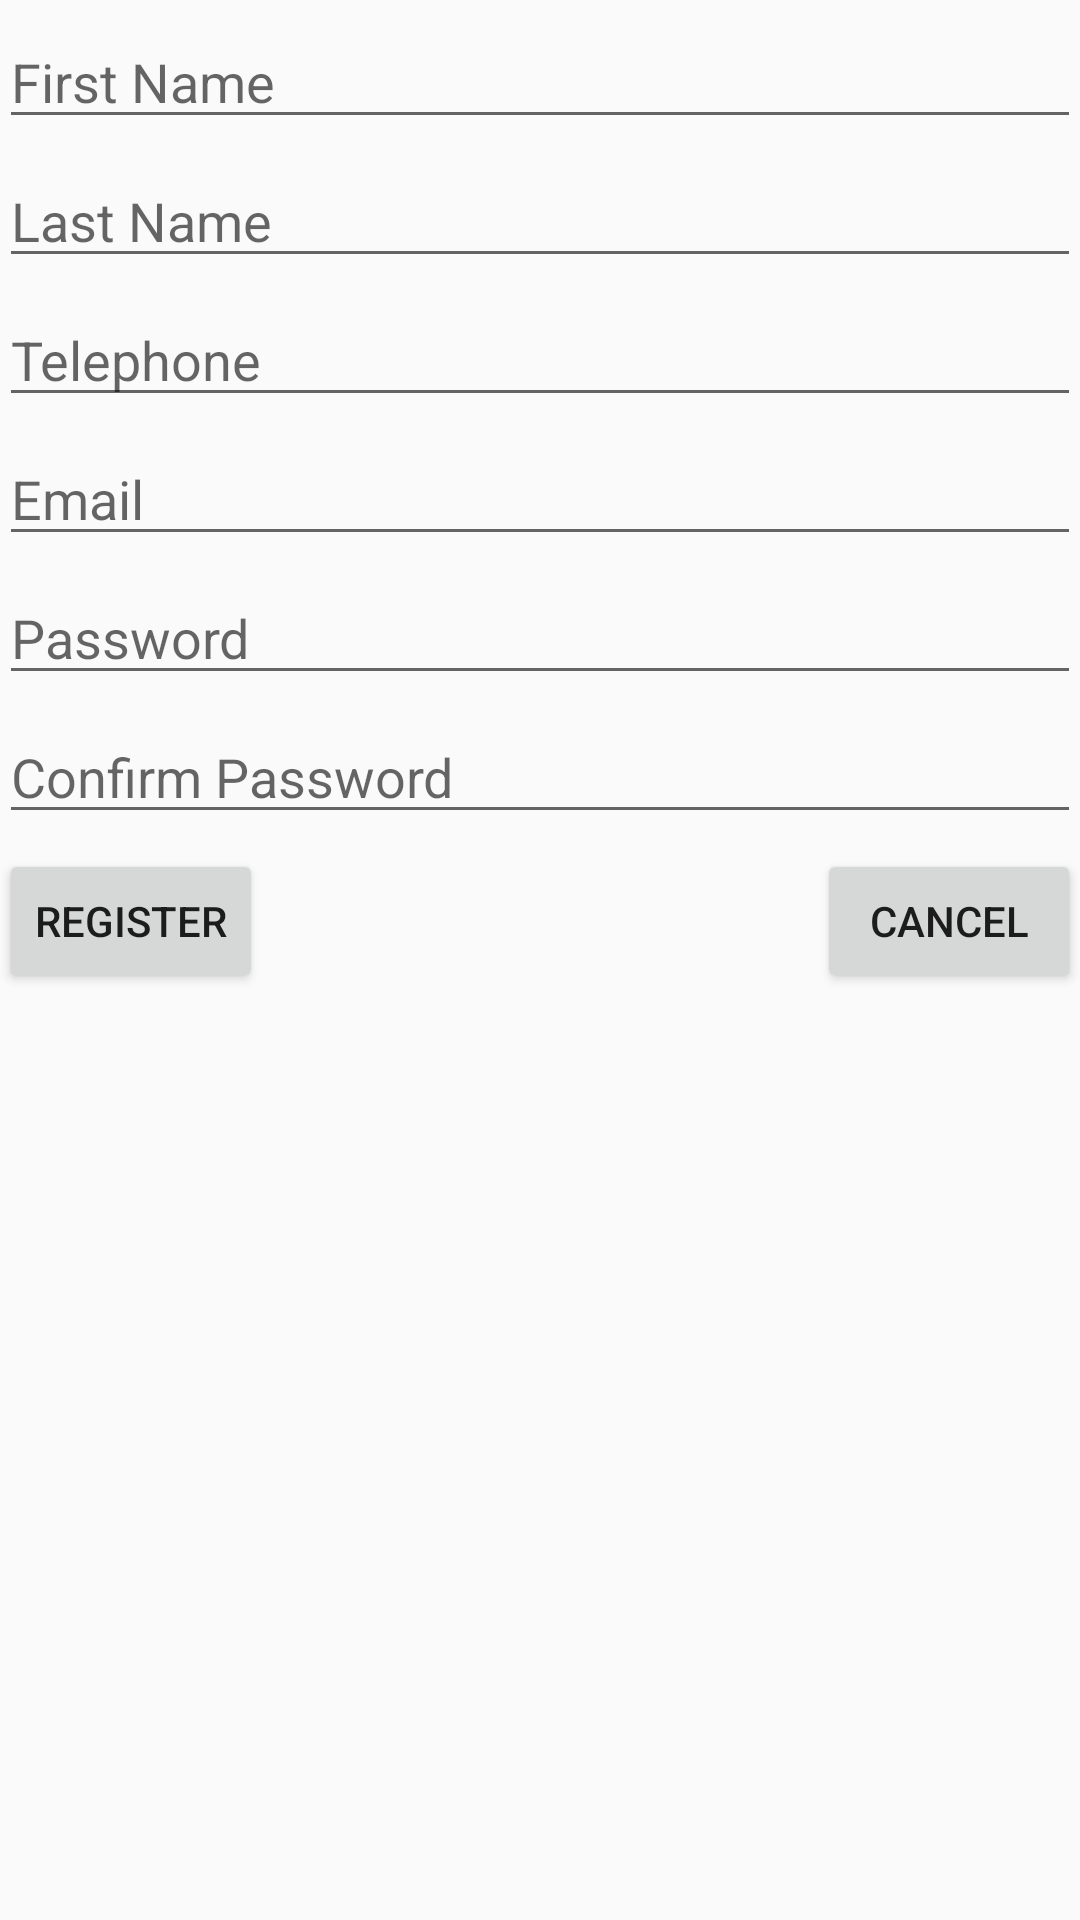

Layout XML and referenced resources for this Android screen:
<!-- AndroidManifest.xml: application theme AppTheme -->
<!-- res/layout/activity_register.xml -->
<?xml version="1.0" encoding="utf-8"?>

<RelativeLayout xmlns:android="http://schemas.android.com/apk/res/android"
                xmlns:tools="http://schemas.android.com/tools"
                android:layout_width="match_parent"
                android:layout_height="match_parent"
                android:paddingBottom="@dimen/activity_vertical_margin"
                android:paddingLeft="@dimen/activity_horizontal_margin"
                android:paddingRight="@dimen/activity_horizontal_margin"
                android:paddingTop="@dimen/activity_vertical_margin"
                tools:context="com.example.amisa.wiziguard.register">

	<EditText
			android:id="@+id/etFName"
			android:layout_width="match_parent"
			android:layout_height="wrap_content"
			android:layout_marginTop="5dp"
			android:hint="First Name"/>

	<EditText
			android:id="@+id/etLName"
			android:layout_width="match_parent"
			android:layout_height="wrap_content"
			android:layout_below="@id/etFName"
			android:layout_marginTop="5dp"
			android:hint="Last Name"/>

	<EditText
			android:id="@+id/etTel"
			android:layout_width="match_parent"
			android:layout_height="wrap_content"
			android:layout_below="@id/etLName"
			android:layout_marginTop="5dp"
			android:hint="Telephone"
			android:inputType="phone"/>

	<EditText
			android:id="@+id/etEmail"
			android:layout_width="match_parent"
			android:layout_height="wrap_content"
			android:layout_below="@id/etTel"
			android:layout_marginTop="5dp"
			android:hint="Email"
			android:inputType="textEmailAddress"/>

	<EditText
			android:id="@+id/etPassword"
			android:layout_width="match_parent"
			android:layout_height="wrap_content"
			android:layout_below="@id/etEmail"
			android:layout_marginTop="5dp"
			android:hint="Password"
			android:inputType="textWebPassword"/>

	<EditText
			android:id="@+id/etConfirm"
			android:layout_width="match_parent"
			android:layout_height="wrap_content"
			android:layout_below="@id/etPassword"
			android:layout_marginTop="5dp"
			android:hint="Confirm Password"/>

	<Button
			android:id="@+id/btnRegister"
			android:layout_width="wrap_content"
			android:layout_height="wrap_content"
			android:layout_below="@id/etConfirm"
			android:layout_marginTop="5dp"
			android:text="Register"/>

	<Button
			android:id="@+id/btnCancel"
			android:layout_width="wrap_content"
			android:layout_height="wrap_content"
			android:layout_alignRight="@+id/etConfirm"
			android:layout_below="@id/etConfirm"
			android:layout_marginTop="5dp"
			android:text="Cancel"/>
</RelativeLayout>
<!-- resources referenced by this layout -->
<resources>
  <style name="AppTheme" parent="Theme.AppCompat.Light.DarkActionBar">
  		
  		<item name="colorPrimary">@android:color/holo_blue_dark</item>
  		<item name="colorPrimaryDark">@color/primary_text_default_material_light</item>
  		<item name="colorAccent">@android:color/holo_blue_light</item>
  	</style>
</resources>
